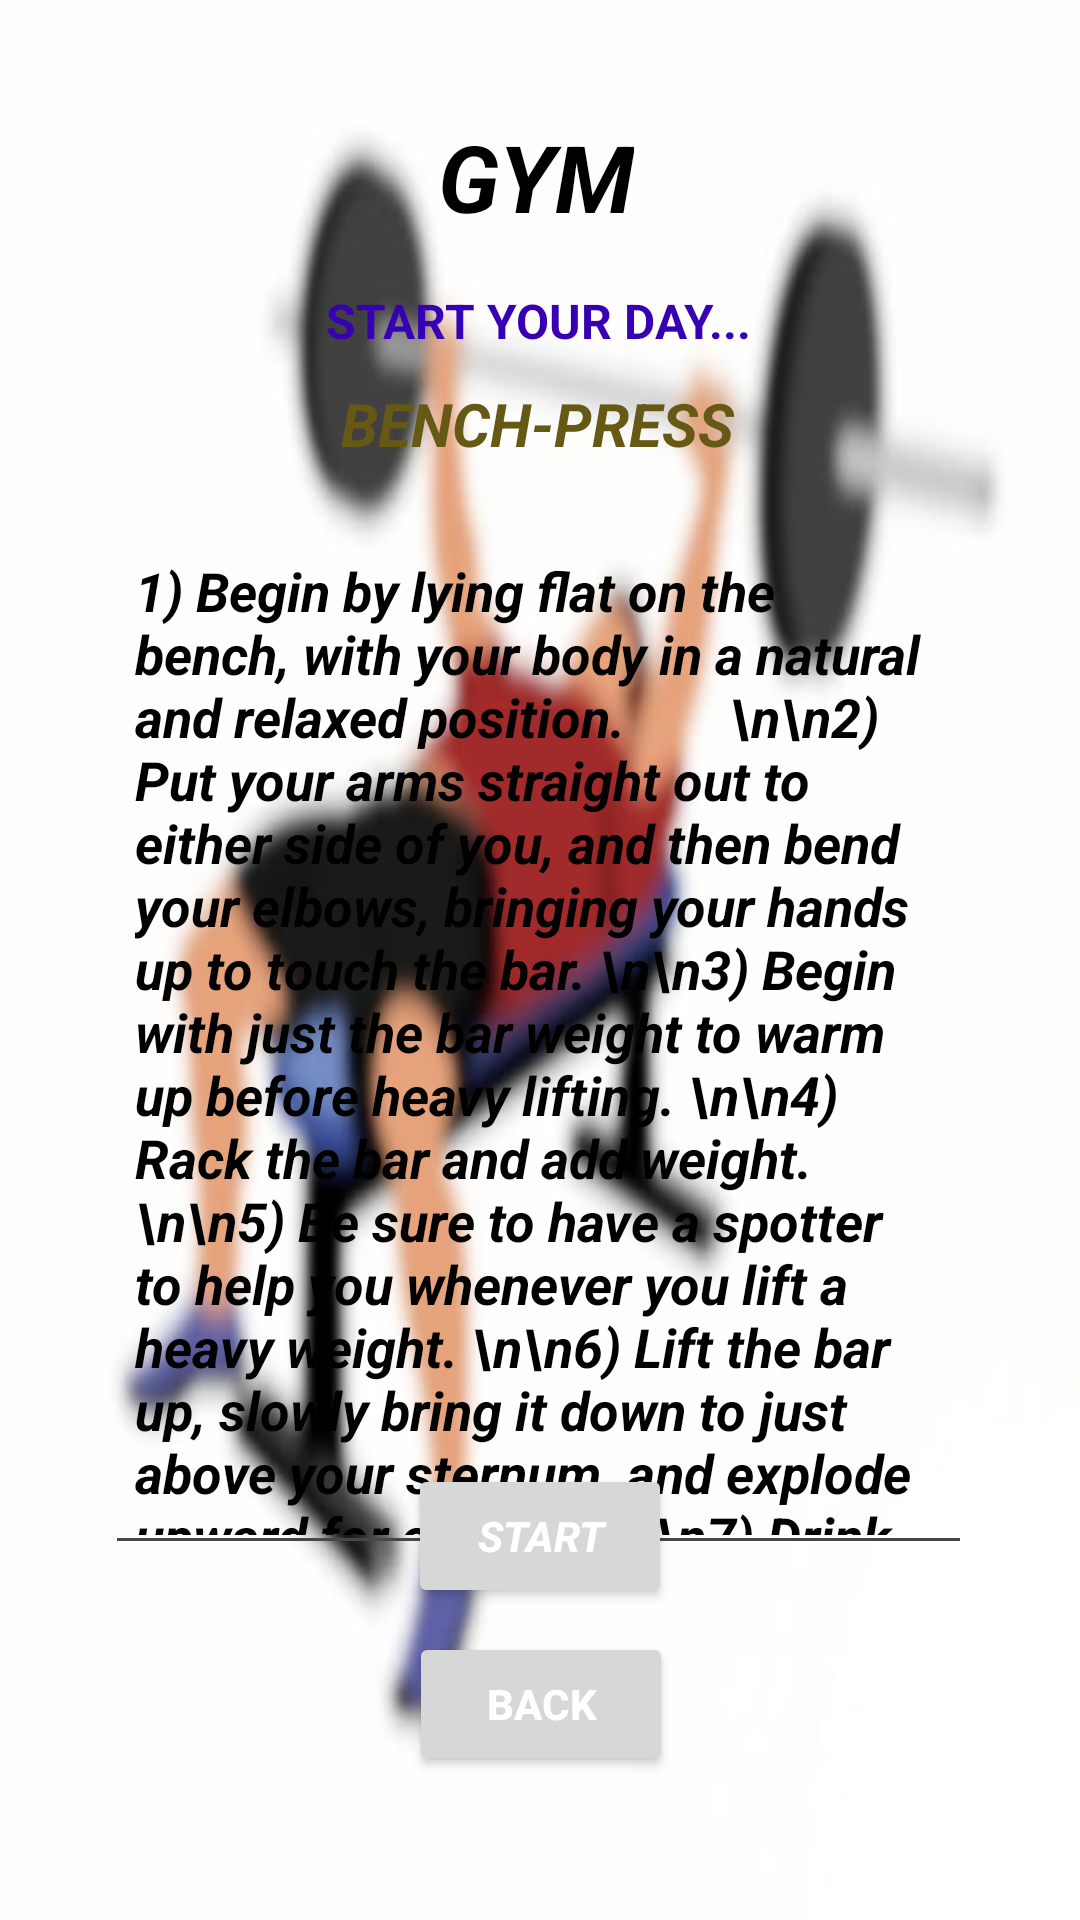

Layout XML and referenced resources for this Android screen:
<!-- AndroidManifest.xml: application theme Theme.Simplyhealthy -->
<!-- res/layout/activity_benchpress.xml -->
<?xml version="1.0" encoding="utf-8"?>
<androidx.constraintlayout.widget.ConstraintLayout xmlns:android="http://schemas.android.com/apk/res/android"
    xmlns:app="http://schemas.android.com/apk/res-auto"
    xmlns:tools="http://schemas.android.com/tools"
    android:layout_width="match_parent"
    android:layout_height="match_parent"
    android:background="@drawable/press"
    tools:context=".BenchpressActivity">

    <TextView
        android:id="@+id/textViewDDName"
        android:layout_width="wrap_content"
        android:layout_height="wrap_content"
        android:editable="false"
        android:minHeight="48dp"
        android:text="GYM"
        android:textColor="@android:color/black"
        android:textSize="31sp"
        android:textStyle="bold|italic"
        app:layout_constraintBottom_toBottomOf="parent"
        app:layout_constraintEnd_toEndOf="parent"
        app:layout_constraintHorizontal_bias="0.495"
        app:layout_constraintStart_toStartOf="parent"
        app:layout_constraintTop_toTopOf="parent"
        app:layout_constraintVertical_bias="0.064" />

    <TextView
        android:id="@+id/textViewTitle"
        android:layout_width="wrap_content"
        android:layout_height="wrap_content"
        android:text="START YOUR DAY..."
        android:textColor="@color/design_default_color_primary_variant"
        android:textSize="16sp"
        android:textStyle="bold"
        app:layout_constraintBottom_toBottomOf="parent"
        app:layout_constraintEnd_toEndOf="parent"
        app:layout_constraintHorizontal_bias="0.497"
        app:layout_constraintStart_toStartOf="parent"
        app:layout_constraintTop_toBottomOf="@+id/textViewDDName"
        app:layout_constraintVertical_bias="0.019" />

    <TextView
        android:id="@+id/textViewLDPackageName"
        android:layout_width="wrap_content"
        android:layout_height="wrap_content"
        android:text="BENCH-PRESS"
        android:textColor="@color/colorAccentDemo"
        android:textSize="20sp"
        android:textStyle="bold|italic"
        app:layout_constraintBottom_toBottomOf="parent"
        app:layout_constraintEnd_toEndOf="parent"
        app:layout_constraintHorizontal_bias="0.497"
        app:layout_constraintStart_toStartOf="parent"
        app:layout_constraintTop_toBottomOf="@+id/textViewDDName"
        app:layout_constraintVertical_bias="0.079" />


    <Button
        android:id="@+id/buttonLDAddToCart"
        android:layout_width="wrap_content"
        android:layout_height="wrap_content"
        android:layout_marginBottom="8dp"
        android:text="START"
        android:textColor="@color/white"
        android:textStyle="bold|italic"
        app:layout_constraintBottom_toTopOf="@+id/buttonLDBack"
        app:layout_constraintEnd_toEndOf="parent"
        app:layout_constraintStart_toStartOf="parent" />

    <Button
        android:id="@+id/buttonLDBack"
        android:layout_width="wrap_content"
        android:layout_height="wrap_content"
        android:layout_marginBottom="48dp"
        android:text="BACK"
        android:textColor="@color/white"
        android:textStyle="bold"
        app:layout_constraintBottom_toBottomOf="parent"
        app:layout_constraintEnd_toEndOf="parent"
        app:layout_constraintHorizontal_bias="0.501"
        app:layout_constraintStart_toStartOf="parent" />

    <EditText
        android:id="@+id/editTextLDTextMultiLine"
        android:layout_width="289dp"
        android:layout_height="347dp"
        android:layout_marginTop="20dp"

        android:editable="false"
        android:ems="10"
        android:gravity="start|top"
        android:inputType="textMultiLine"
        android:padding="10dp"
        android:text="1) Begin by lying flat on the bench, with your body in a natural and relaxed position.
       \n\n2)
Put your arms straight out to either side of you, and then bend your elbows, bringing your hands up to touch the bar. \n\n3) Begin with just the bar weight to warm up before heavy lifting.
\n\n4) Rack the bar and add weight. \n\n5) Be sure to have a spotter to help you whenever you lift a heavy weight. \n\n6) Lift the bar up, slowly bring it down to just above your sternum, and explode upward for one rep.
\n\n7) Drink plenty of water and take at least two minute breaks between each set. \n\n8) Rest according to how you feel between sets."
        android:textAllCaps="false"

        android:textColor="@color/black"

        android:textStyle="bold|italic"
        app:layout_constraintEnd_toEndOf="parent"
        app:layout_constraintHorizontal_bias="0.495"
        app:layout_constraintStart_toStartOf="parent"
        app:layout_constraintTop_toBottomOf="@+id/textViewLDPackageName"
        tools:ignore="Deprecated,MissingConstraints" />

</androidx.constraintlayout.widget.ConstraintLayout>
<!-- resources referenced by this layout -->
<resources>
  <color name="black">#FF000000</color>
  <color name="colorAccentDemo">#665815</color>
  <color name="white">#FFFFFFFF</color>
  <!-- drawable press: jpg bitmap (drawable, 11546 bytes) -->
  <style name="Theme.Simplyhealthy" parent="Base.Theme.Simplyhealthy" />
  <style name="Base.Theme.Simplyhealthy" parent="Theme.Material3.DayNight.NoActionBar">
          
          
      </style>
</resources>
